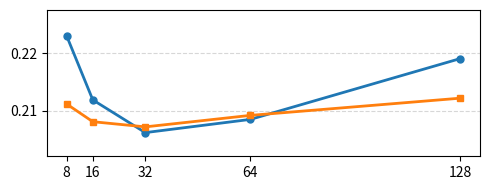

Write Python code to recreate this figure. (Note: this script raises an exception after producing the figure.)
import matplotlib.pyplot as plt
import numpy as np

# ===== 数据 =====
data = 'mpi1'
x = [8, 16, 32, 64, 128]   # 横坐标：threshold group size
size_tc = [0.2231, 0.2119, 0.2062, 0.2085, 0.2191]
size_cc = [0.2112, 0.2081, 0.2072, 0.2092, 0.2122]

# ===== 画图 =====
fig, ax = plt.subplots(figsize=(5, 2))

ax.plot(
    x, size_tc,
    marker='o', linewidth=2.0, markersize=5,
    label='Group size: Ts'
)

ax.plot(
    x, size_cc,
    marker='s', linewidth=2.0, markersize=5,
    label='Group size: Cs'
)

# ===== 坐标轴 =====
# ax.set_xlabel('Threshold Group Size Index', fontsize=11)
# ax.set_ylabel('Normalized Runtime Overhead', fontsize=11)
ax.set_xticks(x)

# y 轴留一点 margin，避免线贴边
ymin = min(size_tc + size_cc)
ymax = max(size_tc + size_cc)
ax.set_ylim(ymin * 0.98, ymax * 1.02)

# ===== 网格 =====
ax.grid(axis='y', linestyle='--', alpha=0.5)

# # ===== 图例 =====
# ax.legend(
#     loc='best',
#     fontsize=10,
#     frameon=False
# )


ax.grid(axis='y', linestyle='--', alpha=0.5)

# ===== 保存 =====
plt.tight_layout()
plt.savefig(
    '/home/shijinliang/module/ppopp26-Libra/eva100/plot/ablation/atomic/size.png',
    dpi=800
)
plt.show()
